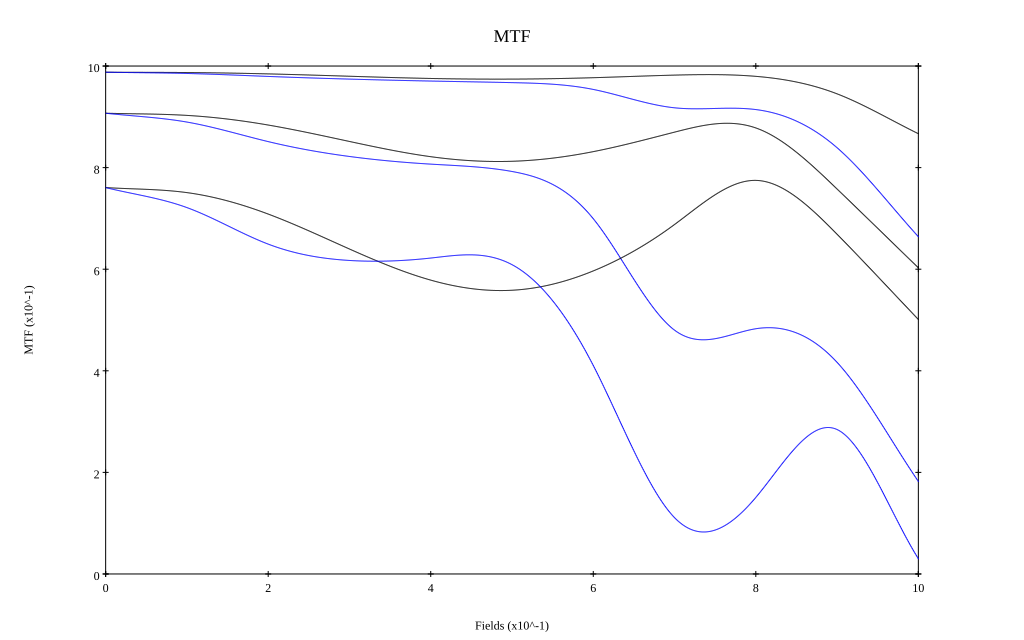

Source data for this figure (header and first rows):
, 0, 0.1, 0.2, 0.3, 0.4, 0.5, 0.6, 0.7, 0.8, 0.9, 1
10 sag, 0.988, 0.987, 0.985, 0.98, 0.976, 0.974, 0.977, 0.982, 0.98, 0.945, 0.867
10 tan, 0.988, 0.985, 0.98, 0.974, 0.97, 0.967, 0.954, 0.918, 0.914, 0.839, 0.664
30 sag, 0.907, 0.903, 0.884, 0.851, 0.822, 0.812, 0.831, 0.87, 0.878, 0.758, 0.603
30 tan, 0.907, 0.89, 0.851, 0.822, 0.807, 0.792, 0.699, 0.48, 0.483, 0.417, 0.182
50 sag, 0.761, 0.751, 0.709, 0.64, 0.579, 0.559, 0.597, 0.688, 0.775, 0.669, 0.501
50 tan, 0.761, 0.721, 0.649, 0.617, 0.622, 0.609, 0.41, 0.111, 0.151, 0.284, 0.03
